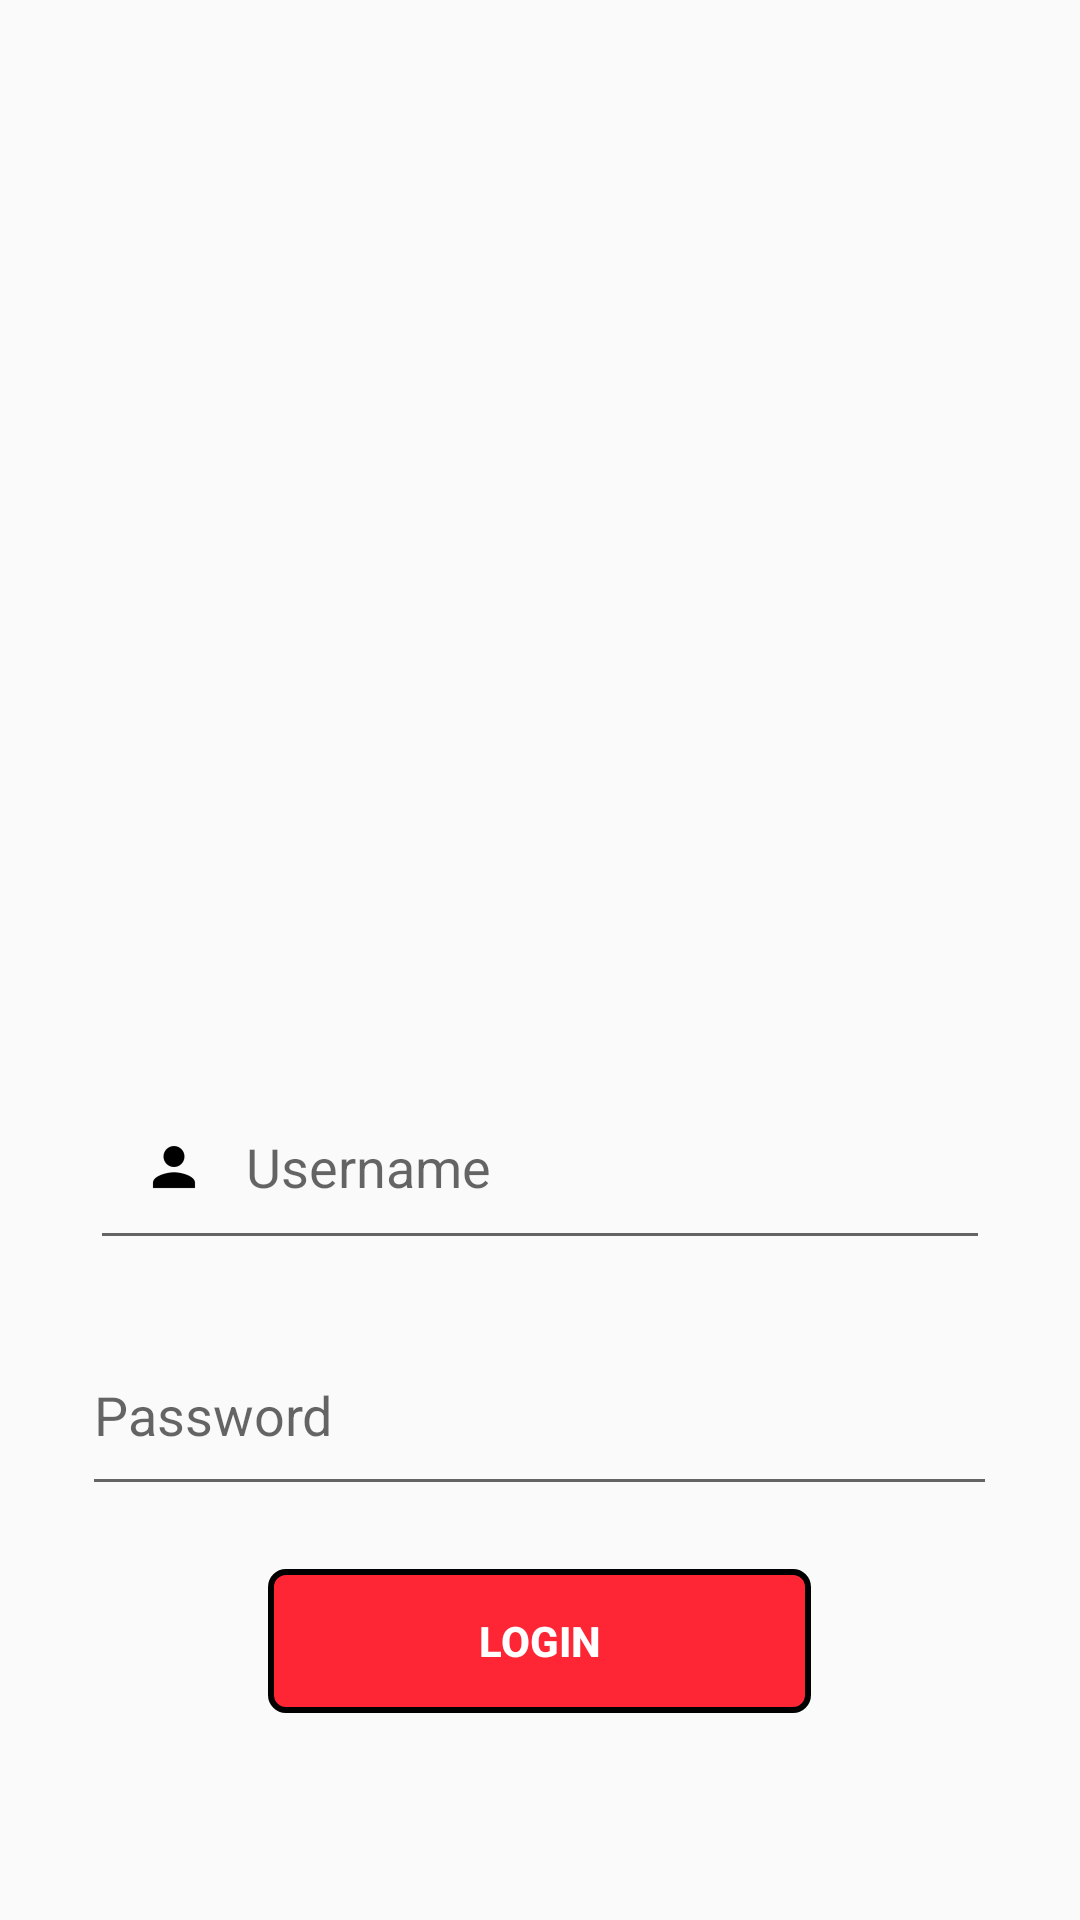

The Android layout XML behind this screen, and the referenced resources:
<!-- AndroidManifest.xml: application theme Theme.AppCompat.Light.NoActionBar -->
<!-- res/layout/act_login.xml -->
<?xml version="1.0" encoding="utf-8"?>
<android.widget.RelativeLayout
    xmlns:android="http://schemas.android.com/apk/res/android"
    xmlns:app="http://schemas.android.com/apk/res-auto"
    xmlns:tools="http://schemas.android.com/tools"
    android:layout_width="match_parent"
    android:layout_height="match_parent"

    tools:context=".Act_login">

    <ImageView
        android:id="@+id/logo1"
        android:layout_width="wrap_content"
        android:layout_height="334dp"
        android:layout_alignParentTop="true"
        android:layout_centerHorizontal="true"
        android:contentDescription="@string/todo"
        app:srcCompat="@mipmap/logo1" />


    <EditText
        android:id="@+id/user_text"
        android:layout_width="300dp"
        android:layout_height="wrap_content"
        android:layout_alignParentBottom="true"
        android:layout_centerHorizontal="true"
        android:layout_marginBottom="220dp"
        android:drawableLeft="@mipmap/ic_user"
        android:ems="10"
        android:hint="@string/username_text"
        android:inputType="textPersonName" />

    <EditText
        android:id="@+id/pass_text"
        android:layout_width="305dp"
        android:layout_height="64dp"
        android:layout_alignParentBottom="true"
        android:layout_centerHorizontal="true"
        android:layout_marginBottom="138dp"
        android:ems="10"
        android:drawableLeft="@mipmap/ic_pass"
        android:hint="@string/password_text"
        android:inputType="textPassword" />


    <Button
        android:id="@+id/btn_login"
        android:layout_width="181dp"
        android:layout_height="wrap_content"
        android:layout_alignParentBottom="true"
        android:layout_centerHorizontal="true"
        android:layout_marginBottom="69dp"
        android:background="@drawable/botaocustom"
        android:elevation="10dp"
        android:text="@string/login_btn"
        android:textColor="@android:color/background_light"
        android:textStyle="bold" />


</android.widget.RelativeLayout>
<!-- resources referenced by this layout -->
<resources>
  <!-- drawable botaocustom (drawable) -->
  <?xml version="1.0" encoding="utf-8"?>
  <shape xmlns:android="http://schemas.android.com/apk/res/android"
      android:shape="rectangle"
      >
  
      <corners
          android:radius="5dp"
          />
  
      <solid
          android:color="@color/corbotao"
          />
  
      <stroke
          android:width="2dp"
          android:color="@android:color/background_dark"
          />
  </shape>
  <!-- mipmap ic_user: png bitmap (mipmap-hdpi, 357 bytes) -->
  <string name="login_btn">Login</string>
  <string name="password_text">Password</string>
  <string name="todo">TODO</string>
  <string name="username_text">Username</string>
  <color name="corbotao">#d8ff0011</color>
</resources>
